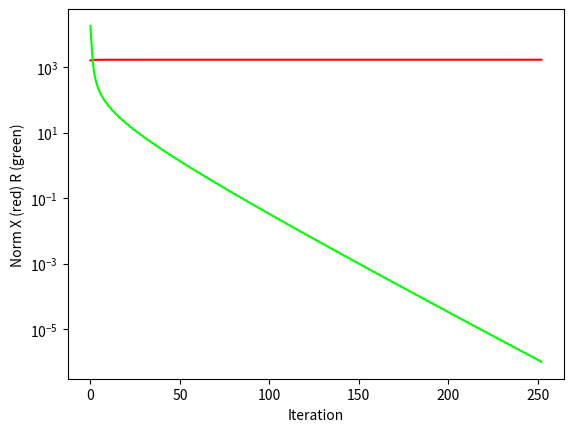

This figure's Python source:
import numpy as np
import pandas as pd  # to potrzebne tylko do zapisu wyniku do pliku csv
import matplotlib.pyplot as plt  # to potrzebne tylko do wykresow

n = 1000
m = 5
iterator = 0
mode = "a"

Result = {"iteartion": [], "Norm R": [], "alpha": [], "Norm X": []}
plotPoints_x = []
plotPointsX_y = []
plotPointsR_y = []

A = np.empty([n, n])
B = np.empty(n)
R = np.empty(n)

if mode == "a":
    X = np.zeros(n)
if mode == "b":
    X = np.ones(n)

for i in range(n):
    B[i] = i
    for j in range(n):
        value = abs(i - j)
        if(value <= m and i, j < n):
            A[i][j] = 1 / (1 + value)
        else:
            A[i][j] = 0

R = np.subtract(B, np.dot(A, X))

while(np.linalg.norm(R) > pow(10, -6)):

    R = np.subtract(B, np.dot(A, X))
    alpha = np.dot(np.transpose(R), R) / np.dot(np.dot(np.transpose(R), A), R)
    X = np.add(X, np.dot(alpha, R))

    Result["iteartion"].append(iterator)
    Result["Norm R"].append(np.linalg.norm(R))
    Result["alpha"].append(alpha)
    Result["Norm X"].append(np.linalg.norm(X))

    plotPoints_x.append(iterator)
    plotPointsX_y.append(np.linalg.norm(X))
    plotPointsR_y.append(np.linalg.norm(R))

    iterator += 1

df = pd.DataFrame(Result)
df = df.set_index('iteartion')
df.to_csv("RESULTS.csv")



plt.plot(plotPoints_x, plotPointsX_y, color = (1,0,0))
plt.plot(plotPoints_x, plotPointsR_y, color = (0,1,0))
plt.yscale('log')

plt.ylabel("Norm X (red) R (green)")
plt.xlabel("Iteration")
plt.show()